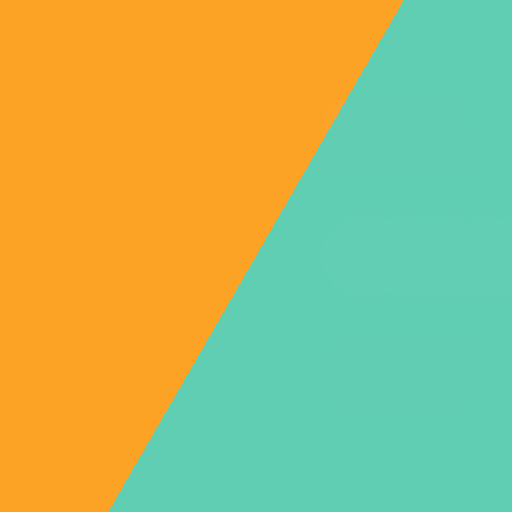
t = 0.00 s
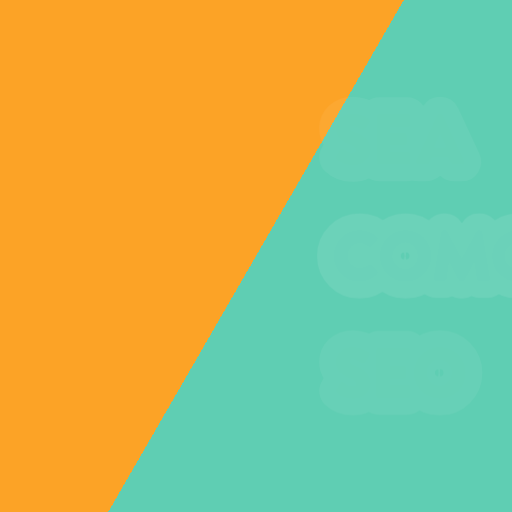
t = 1.67 s
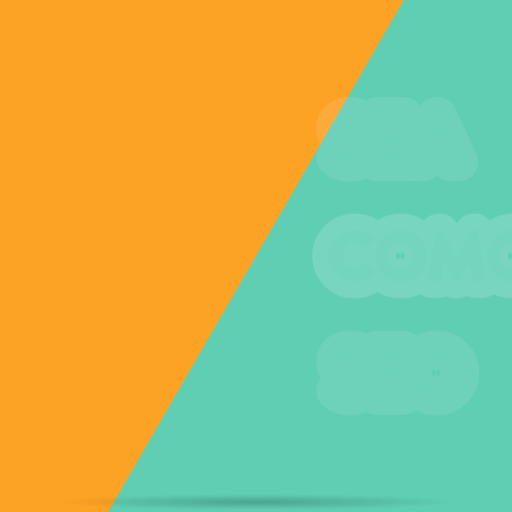
t = 3.33 s
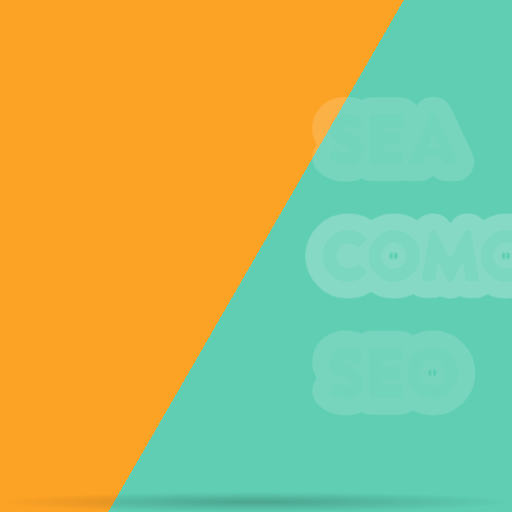
t = 5.00 s
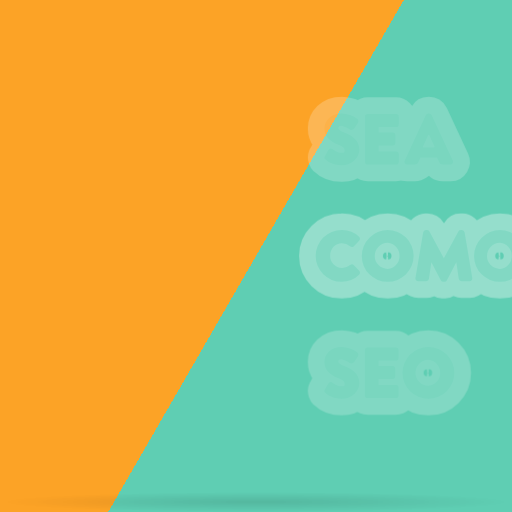
t = 6.67 s
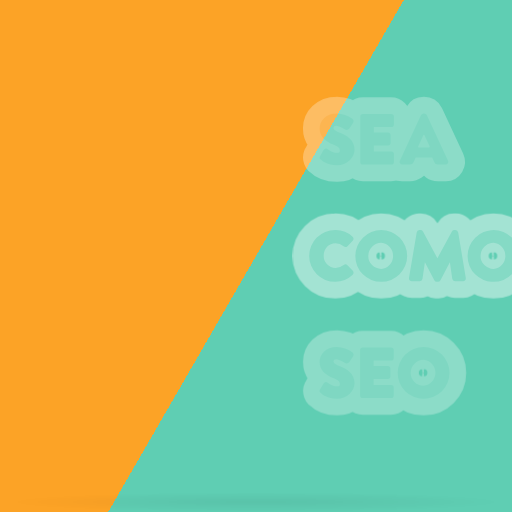
t = 8.33 s

The animated SVG that drew these frames (rendered in a browser with its animation timeline set to each time). Animation: 14 CSS @keyframes rules; frames cover the first 8.33 s, repeats indefinitely.

<svg xmlns="http://www.w3.org/2000/svg" viewBox="0 0 512 512" class="svg-src">
  <style>
    #logo, #logo *, ellipse {
      transform-box: fill-box;
      transform-origin: center;
      animation-duration: 5s;
      animation-fill-mode: both;
      /*
      animation-timing-function: linear;
      */
    }

    /* ROTATE ALL LOGO */
    @keyframes rotate-logo {
      0%, 35% {
        transform: translate(-96.5px, 0) rotate(-90deg) scale(.71);
      }
      60% {
        transform: translate(0, -100px) scale(.71);
      }
      75%, 100% {
        transform: none;
      }
    }
    #logo {
      transform-box: view-box;
      animation-name: rotate-logo;
    }


    /* WORD SEA */
    @keyframes word-sea {
      0% {
        opacity: 0;
        transform: translate(374.5px, 87.5px) rotate(90deg) scale(1.675);
      }
      20%, 60% {
        opacity: 1;
        transform: translate(374.5px, -12.5px) rotate(90deg) scale(1.675);
      }
      75%, 100% {
        transform: none;
      }
    }
    #word-sea {
      transform-origin: left;
      animation-name: word-sea;
    }

    /* WORD COMO */
    @keyframes word-como {
      0% {
        opacity: 0;
        transform: translate(89px, 87.5px) rotate(90deg) scale(1.675);
      }
      15%, 60% {
        opacity: 1;
        transform: translate(89px, -12.5px) rotate(90deg) scale(1.675);
      }
      75%, 100% {
        transform: none;
      }
    }
    #word-como {
      transform-origin: left;
      animation-name: word-como;
    }

    /* WORD SEO */
    @keyframes word-seo {
      0% {
        opacity: 0;
        transform: translate(-265.5px, 87.5px) rotate(90deg) scale(1.675);
      }
      20%, 60% {
        opacity: 1;
        transform: translate(-265.5px, -12.5px) rotate(90deg) scale(1.675);
      }
      75%, 100% {
        transform: none;
      }
    }
    #word-seo {
      transform-origin: left;
      animation-name: word-seo;
    }


    /* INITIALS */
    @keyframes initials-opacity {
      17%, 40% {
        opacity: 1;
      }
      0%, 16%, 45%, 100% {
        opacity: 0;
      }
    }
    @keyframes initials-stroke-width {
      0%, 15% {
        stroke-width: 28;
      }
      30%, 100% {
        stroke-width: 10;
      }
    }

    /* INITIAL S1 */
    @keyframes initial-s1 {
      0% {
        transform: translate(360px, 112.2px) rotate(90deg) scale(1.685);
      }
      17% {
        transform: translate(360px, 12.2px) rotate(90deg) scale(1.685);
      }
      32%, 100% {
        transform: translate(302px, -167.5px) rotate(90deg) scale(4.375);
      }
    }
    #initial-s1 {
      animation-name: initial-s1, initials-opacity, initials-stroke-width;
    }

    /* INITIAL C */
    @keyframes initial-c {
      0% {
        transform: translate(70.19px, 118.8px) rotate(90deg) scale(1.685);
      }
      15% {
        transform: translate(70.19px, 18.8px) rotate(90deg) scale(1.685);
      }
      30%, 100% {
        transform: translate(70px, -271px) rotate(90deg) scale(4);
      }
    }
    #initial-c {
      animation-name: initial-c, initials-opacity, initials-stroke-width;
    }

    /* INITIAL S2 */
    @keyframes initial-s2 {
      0% {
        transform: translate(-280px, 112.2px) rotate(90deg) scale(1.685);
      }
      17% {
        transform: translate(-280px, 12.2px) rotate(90deg) scale(1.685);
      }
      32%, 100% {
        transform: translate(-220.5px, -167.5px) rotate(90deg) scale(4.375, -4.375);
      }
    }
    #initial-s2 {
      animation-name: initial-s2, initials-opacity, initials-stroke-width;
    }


    /* FLOAT */
    @keyframes float {
      0%,
      100% {
        transform: translatey(0);
      }
      50% {
        transform: translatey(-40px);
      }
    }
    @keyframes float-extend {
      0%,
      100% {
        transform: none;
      }
      35% {
        transform: scaleY(1.05);
      }
      75% {
        transform: scaleY(0.9);
      }
    }

    /* ICON */
    @keyframes icon {
      0%, 35% {
        opacity: 0;
      }
      40%, 100% {
        opacity: 1;
      }
    }
    #icon {
      animation:
        icon 5s both,
        6s ease-in-out 5s infinite both float-extend;
    }
    /*
    #text {
      animation: 6s ease-in-out 5s infinite both float-extend;
    }
    */
    #float {
      animation: 6s ease-in-out 5s infinite both float;
    }

    /* SHADOW */
    @keyframes shadow-float-pre {
      0% {
        transform: scale(0);
      }
      100% {
        transform: scale(1);
      }
    }
    @keyframes shadow-float {
      0%,
      100% {
        opacity: 1;
      }
      50% {
        opacity: 0.25;
      }
    }
    #logo-shadow {
      animation: 0.7s 3s both shadow-float-pre, 6s ease-in-out 5s infinite both shadow-float;
    }
  </style>
  <defs>
    <!--
      <linearGradient id="a" x1="384.02" y1="34.26" x2="127.98" y2="477.74" gradientUnits="userSpaceOnUse">
        <stop offset="0.5" stop-color="#5fceb3"/>
        <stop offset="0.5" stop-color="#fca326"/>
      </linearGradient>
    -->
    <linearGradient id="a" x1="558.85" y1="430.85" x2="-46.85" y2="81.15" gradientUnits="userSpaceOnUse">
      <stop offset="0.5" stop-color="#5fceb3"/>
      <stop offset="0.5" stop-color="#fca326"/>
    </linearGradient>
  </defs>
  <rect width="2560" height="2560" x="-1024" y="-1024" fill="url(#a)"/>
  <g opacity="0">
    <g id="logo-wrap">
      <g id="logo" stroke-linejoin="round" stroke-width="28">
        <g id="float">
          <path id="icon" stroke-width="46" d="M437.3,310a8.8,8.8,0,0,1-7.8,4,11.2,11.2,0,0,1-5.3-1.3l-19.7-13a13.6,13.6,0,0,1-5.5-8.3,7.1,7.1,0,0,1,1.1-5.6l1.2-1.8c3.3-4.9,13.4-20.1,13.4-32.3,0-7.3-4.7-12.2-9.1-12.2s-12.1,3.1-21.1,25.3c-5.2,13.2-21.2,53.5-61.2,53.5-27.6,0-56.2-23.8-56.2-63.6,0-34.1,20.8-60.6,21-60.9,6.3-7.2,10.2-18.1,10.2-28.4,0-23-18.6-41.2-42.4-41.5s-42.2,18.5-42.2,41.5c0,10.3,3.9,21.2,10.1,28.4.3.3,21.1,26.8,21.1,60.9,0,39.8-28.6,63.6-56.2,63.6-40,0-56-40.3-61.3-53.6-8.9-22.1-15.4-25.2-21-25.2s-9.1,4.9-9.1,12.2c0,12.2,10.1,27.4,13.4,32.3l1.2,1.8a8,8,0,0,1,1.1,5.6,13.3,13.3,0,0,1-5.6,8.3L88,312.6a11.5,11.5,0,0,1-5.5,1.4,8.8,8.8,0,0,1-7.8-4C67.3,299.9,55,279.3,55,253.7c0-40.9,27.3-62.2,54.2-62.2,32.3,0,50.2,28,59.5,51.5,8.4,21.2,16.6,23.6,22,23.6s11.4-5.6,11.4-13.6c0-6.1-2-13.2-5.9-21.2l-9.6-15.4c-11.8-15.2-17.3-31.8-17.3-52.4,0-47.9,38.8-86.9,86.5-86.9h.4c47.7,0,86.5,39,86.5,86.9,0,20.6-5.5,37.2-17.3,52.4l-9.7,15.5c-3.8,7.9-5.8,15-5.8,21.1,0,8,4.7,13.6,11.4,13.6s13.6-2.4,22-23.6c9.3-23.5,27.2-51.5,59.5-51.5,26.9,0,54.1,21.3,54.1,62.2C456.9,279.3,444.7,299.9,437.3,310Z"/>
          <g id="text">
            <g id="word-sea">
              <path id="letter-s1" d="M62.9,416.9c-4.7-1.9-5.4-3.3-5.4-4.3s1.1-1.7,2.3-1.7,4.1,1,7.1,3l.3.2a1.9,1.9,0,0,0,1.2.4A3.1,3.1,0,0,0,71,413l2.9-4.4a2.7,2.7,0,0,0-.6-3.5,22.3,22.3,0,0,0-13-4.5c-9.5,0-14.5,6.3-14.5,12.6s4.3,10.7,11.9,13.8c1.3.5,5.1,2,5.1,4.5s-1.1,2.2-2.7,2.2-3.7-.5-7.2-2.8a2.7,2.7,0,0,0-3.9.6l-2.7,4.8a2.2,2.2,0,0,0,.5,3.1c1.1,1.1,5.4,4.8,13.7,4.8s14.7-6.7,14.7-13.1C75.2,422.8,68.2,419,62.9,416.9Z"/>
              <path id="letter-e1" d="M105.9,401.1H82.3a2.3,2.3,0,0,0-2.3,2.4v37.7a2.3,2.3,0,0,0,2.3,2.4h23.6a2.4,2.4,0,0,0,2.4-2.4V435a2.3,2.3,0,0,0-2.4-2.3H91.4v-5.2h11.8a2.3,2.3,0,0,0,2.3-2.4v-6.2a2.4,2.4,0,0,0-2.3-2.3H91.4v-4.5h14.5a2.4,2.4,0,0,0,2.4-2.4v-6.2A2.4,2.4,0,0,0,105.9,401.1Z"/>
              <path id="letter-a" d="M135.9,401.9a2.3,2.3,0,0,0-2.1-1.3h-.5a2.5,2.5,0,0,0-2.2,1.3l-17.8,38.4a2.2,2.2,0,0,0,.1,2.2,2.3,2.3,0,0,0,2,1.1h6.3a3.4,3.4,0,0,0,3.2-2.2l1.7-3.7h13.9l1.7,3.7a3.2,3.2,0,0,0,3.1,2.2h6.4a2.3,2.3,0,0,0,2-1.1,2.4,2.4,0,0,0,.1-2.2Zm2.4,27c-.1.2-.2.3-.4.3h-8.7a.5.5,0,0,1-.5-.3.4.4,0,0,1,0-.5L133,419a.6.6,0,0,1,1,0l4.4,9.4A.7.7,0,0,1,138.3,428.9Z"/>
            </g>
            <g id="word-como">
              <path id="letter-c" d="M189.2,411.7a10.5,10.5,0,0,1,6.8,2.6,2.5,2.5,0,0,0,3.3-.1l4.4-4.6a2.2,2.2,0,0,0,.7-1.7,2.1,2.1,0,0,0-.8-1.7,20.4,20.4,0,0,0-14.7-5.6,21.8,21.8,0,0,0,0,43.6,21.1,21.1,0,0,0,14.8-5.9h0a2.6,2.6,0,0,0,.7-1.7,2.5,2.5,0,0,0-.6-1.7l-4.5-4.7a2.4,2.4,0,0,0-3.2-.1,10.8,10.8,0,0,1-6.8,2.4,10,10,0,0,1-10-10.3C179.3,416.3,183.7,411.7,189.2,411.7Z"/>
              <g id="letter-o1">
                <path d="M227.7,400.6a21.9,21.9,0,0,0-21.8,21.8,21.6,21.6,0,0,0,21.8,21.8,21.8,21.8,0,1,0,0-43.6Zm0,32.7a10.9,10.9,0,0,1-10.9-10.9,11.1,11.1,0,0,1,10.9-11,11,11,0,0,1,0,21.9Z"/>
                <circle cx="227.3" cy="422.5" r=".2"/>
              </g>
              <path id="letter-m" d="M292.4,402.6a2.4,2.4,0,0,0-2.3-2h-.9a2.4,2.4,0,0,0-2.1,1.2l-12.2,22.6-12.1-22.6a2.5,2.5,0,0,0-2.1-1.2h-1a2.3,2.3,0,0,0-2.2,2L251,440.9a2.5,2.5,0,0,0,.5,1.9,2.6,2.6,0,0,0,1.9.8h6.7a2.3,2.3,0,0,0,2.3-2l2-13.9,7.9,15.1a2.6,2.6,0,0,0,2.1,1.4h1a2.4,2.4,0,0,0,2.1-1.4l7.9-15.1,2,13.9a2.4,2.4,0,0,0,2.3,2h6.8a2.3,2.3,0,0,0,2.3-2.7Z"/>
              <use id="letter-o2" href="#letter-o1" x="94.4"/>
            </g>
            <g id="word-seo">
              <use id="letter-s2" href="#letter-s1" x="311.15"/>
              <use id="letter-e2" href="#letter-e1" x="311"/>
              <use id="letter-o3" href="#letter-o1" x="216.7"/>
            </g>
          </g>
        </g>
        <g id="initials">
          <use id="initial-s1" href="#letter-s1"/>
          <use id="initial-c" href="#letter-c"/>
          <use id="initial-s2" href="#letter-s2"/>
        </g>
      </g>
    </g>
  </g>
  <mask id="mask">
    <rect x="0" y="0" width="200%" height="200%" fill="white"/>
    <use href="#logo-wrap"/>
  </mask>
  <use id="stroke-logo" href="#logo" mask="url(#mask)" stroke="var(--text, #fff)"/>
  <radialGradient id="gradient-shadow">
    <stop stop-color="black" offset="0%" stop-opacity=".2" />
    <stop offset="100%" stop-opacity="0" />
  </radialGradient>
  <ellipse id="logo-shadow" cx="256" cy="502" rx="256" ry="10" fill="url(#gradient-shadow)" />
</svg>